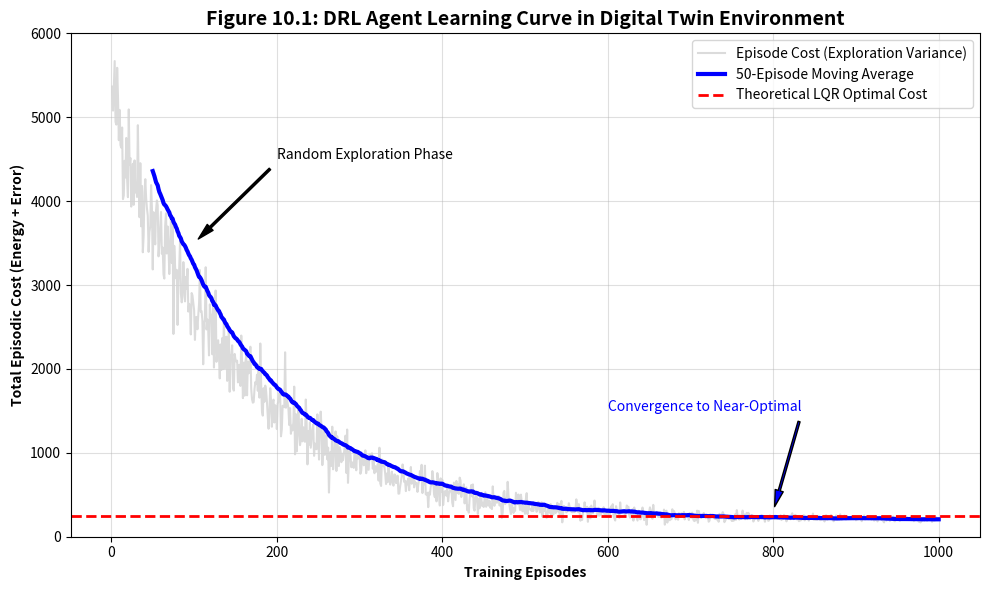

Write the Python code that produced this figure. (Note: this script raises an exception after producing the figure.)
import numpy as np
import matplotlib.pyplot as plt

episodes = np.arange(1, 1001)
N = len(episodes)

np.random.seed(42)
base_cost = 5000 * np.exp(-episodes / 150) + 200

noise_decay = np.exp(-episodes / 300)
exploration_noise = np.random.normal(0, 400, N) * noise_decay
total_cost = base_cost + exploration_noise

total_cost = np.clip(total_cost, 100, None)

def moving_average(a, n=50):
    ret = np.cumsum(a, dtype=float)
    ret[n:] = ret[n:] - ret[:-n]
    return ret[n - 1:] / n

rolling_cost = moving_average(total_cost)

fig, ax = plt.subplots(figsize=(10, 6))

ax.plot(episodes, total_cost, color='lightgray', alpha=0.8, label='Episode Cost (Exploration Variance)')
ax.plot(episodes[49:], rolling_cost, 'b-', linewidth=3, label='50-Episode Moving Average')
ax.axhline(250, color='r', linestyle='--', linewidth=2, label='Theoretical LQR Optimal Cost')

ax.annotate('Random Exploration Phase', xy=(100, 3500), xytext=(200, 4500),
            arrowprops=dict(facecolor='black', shrink=0.05, width=1.5, headwidth=6))
            
ax.annotate('Convergence to Near-Optimal', xy=(800, 300), xytext=(600, 1500),
            arrowprops=dict(facecolor='blue', shrink=0.05, width=1.5, headwidth=6), color='blue')

ax.set_xlabel('Training Episodes', fontweight='bold')
ax.set_ylabel('Total Episodic Cost (Energy + Error)', fontweight='bold')
ax.set_title('Figure 10.1: DRL Agent Learning Curve in Digital Twin Environment', fontweight='bold', fontsize=14)
ax.legend(loc='upper right')
ax.grid(True, alpha=0.4)
ax.set_ylim(0, 6000)

plt.tight_layout()
save_path = r'D:/cowork/教材/chs-books-v2/books/water-system-control/assets/ch10/rl_learning_curve.png'
plt.savefig(save_path, dpi=300)
